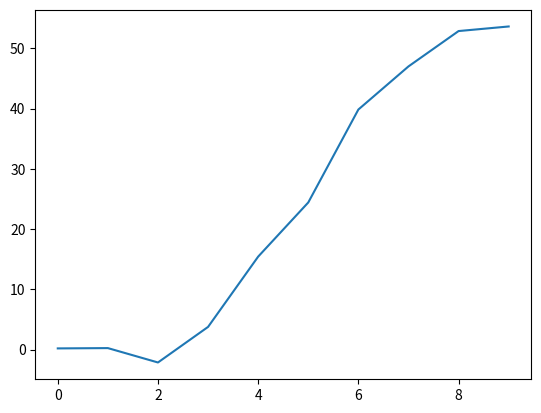

This chart was generated by the following Python code:
import numpy as np
import matplotlib.pyplot as plt

L = 1.0
g = 9.81
theta = 0.2
omega = 2
dt = 1
T = 10

time = np.arange(0, T, dt)
angular_displacement = np.zeros(len(time))
angular_displacement[0] = theta

for i in range(len(time)-1):
    omega = omega - ((g / L) * np.sin(angular_displacement[i]) * dt)
    angular_displacement[i + 1] = angular_displacement[i] + (omega * dt)



plt.plot(time, angular_displacement)
plt.show()